Labelled photos from "prepared_dataset", an image-classification folder in Vedant-1724/GestureBot-Ai. The possible labels are: hazardous, non-hazardous.

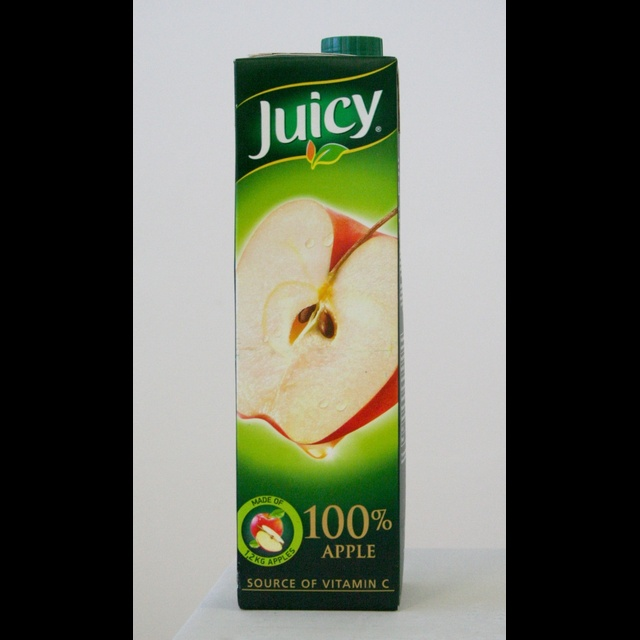
Label: non-hazardous

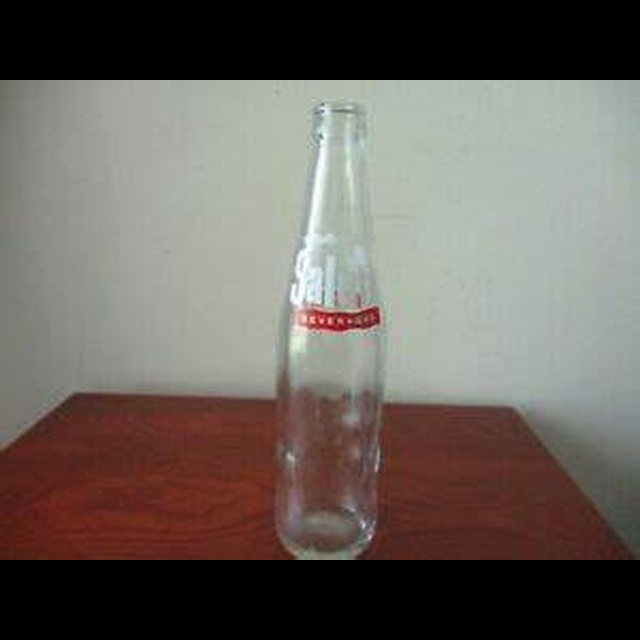
Label: hazardous

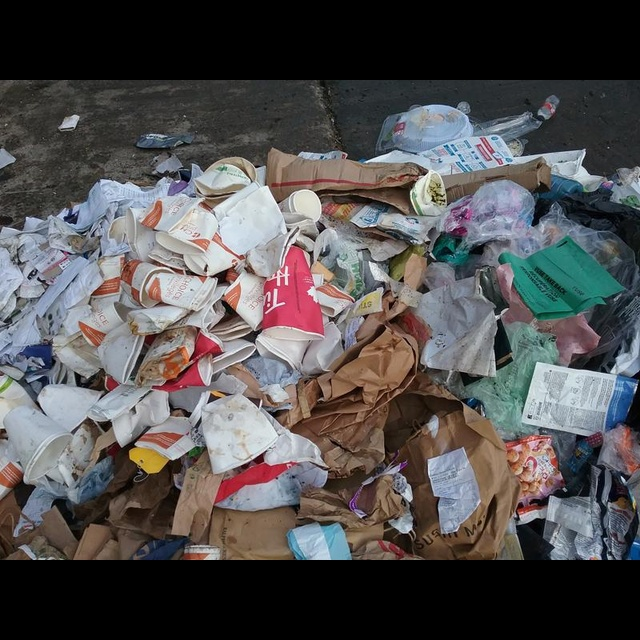
Label: non-hazardous

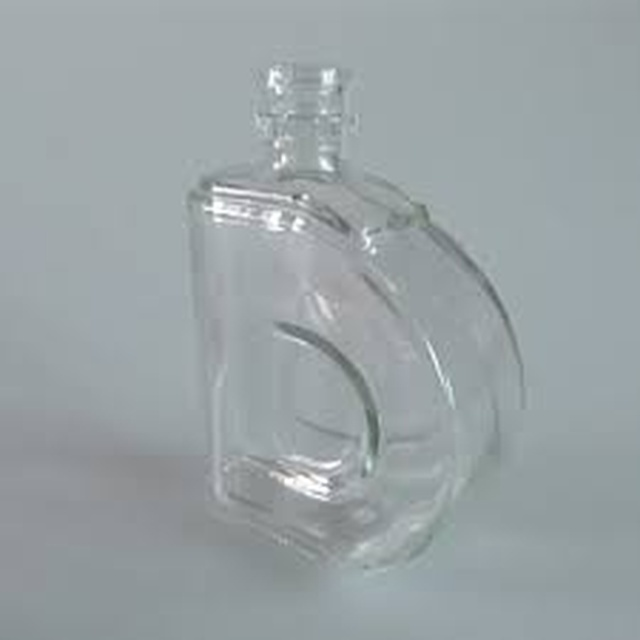
Label: hazardous

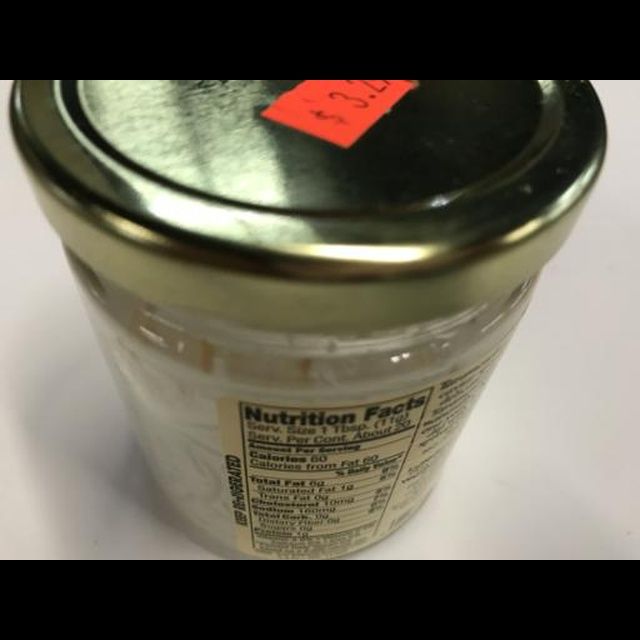
Label: hazardous

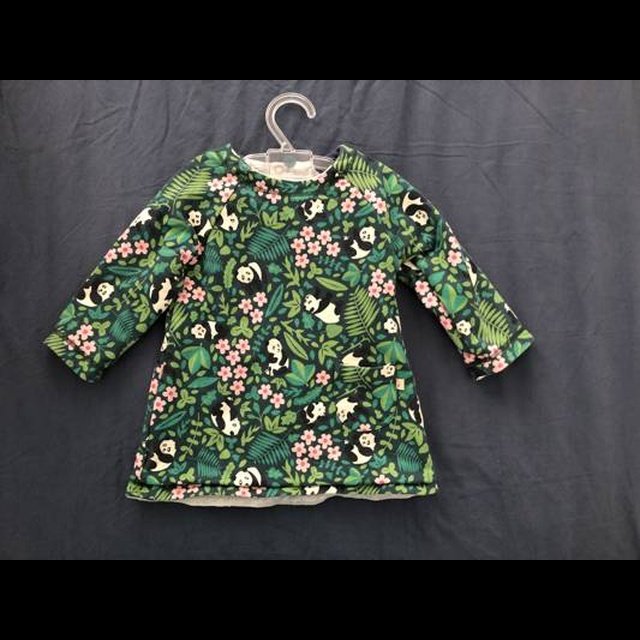
Label: non-hazardous
